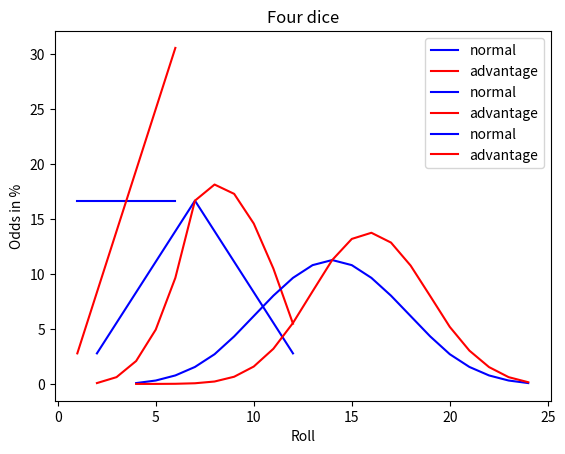

Reproduce this figure in Python.
def cartesian(die, number_dice=1, acc_func=lambda x, y: x + y):
    """
    :param die: list of possible values of one die roll
    :param number_dice: how many dice to be used
    :param acc_func: function for accumulating the values from both dice
    :return: list of all possible combinations of results for the dice roll
    """
    if number_dice < 1:
        return []

    if number_dice == 1:
        return die

    accumulated = []
    for x in cartesian(die, number_dice - 1, acc_func):
        for y in die:
            accumulated.append(acc_func(x, y))

    return accumulated

def advantage(die, number_dice):
    return cartesian(cartesian(die, number_dice), 2, max)

def calc(die, number_dice=1, roll_func=lambda d, n: cartesian(d, n)):
    """
    :param die: list of possible values of one die roll
    :param number_dice: how many dice to be used
    :param roll_func: function for determining all possible combinations
    :return: a dictionary with distinct results and their probability of occurrence
    """
    def group_numbers(unordered):
        grouped = {}
        for x in unordered:
            if x in grouped.keys():
                grouped[x] = grouped[x] + 1
            else:
                grouped[x] = 1

        return grouped
    
    def odds(grouped):
        total = sum(grouped.values())

        result = {}
        for k in grouped.keys():
            result[k] = (grouped[k] / total) * 100

        return result

    return odds( group_numbers( roll_func(die, number_dice) ) )

import matplotlib.pyplot as plt

def plot_data_adv(data_normal, data_adv, title):
    """
    :param data_normal: dictionary to be plotted
    :param data_adv: same count of dice, just with advantage
    :param title: individual title for the diagram
    """
    plt.title(title)
    plt.xlabel("Roll")
    plt.ylabel("Odds in %")
    plt.plot(data_normal.keys(), data_normal.values(), color="b", label='normal')
    plt.plot(data_adv.keys(), data_adv.values(), color="r", label='advantage')
    plt.legend()
    plt.show()

from fractions import Fraction

def printTable(normal, adv):
    print("| {:<6} | {:<12} | {:<13} |".format('Result', 'Normal', 'Advanced'))
    print("+++++++++++++++++++++++++++++++++++++++++")
    
    for key, value in normal.items():
        print("| {:<6} | {} | {} |".format(key, str(Fraction(value/100).limit_denominator()).ljust(12), str(Fraction(adv[key]/100).limit_denominator()).ljust(13)))

die = range(1, 7)

normal = calc(die)
adv = calc(die, roll_func=advantage)

plot_data_adv(normal, adv,"One die")
printTable(normal, adv)

normal_2 = calc(die, 2)
adv_2 = calc(die, 2, advantage)

plot_data_adv(normal_2, adv_2,"Two dice")
printTable(normal_2, adv_2)

normal_4 = calc(die, 4)
adv_4 = calc(die, 4, advantage)

plot_data_adv(normal_4, adv_4, "Four dice")
printTable(normal_4, adv_4)